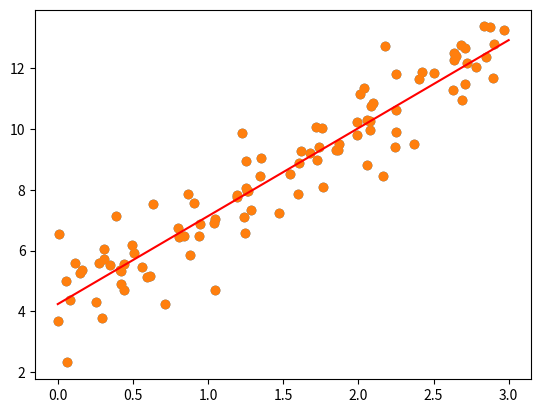

Recreate this plot in Python.
import matplotlib.pyplot as plt
import numpy as np


def line(x, theta0, theta1):
    # y = (y절편) + (기울기) * x
    return theta0 + theta1 * x


if __name__ == '__main__':
    np.random.seed(1)
    # 대문자 변수 -> 2차원 행렬(배열), 소문자 변수 -> 스칼라, 열 벡터
    x = 3 * np.random.rand(100, 1)  # 0 <= x < 3인 숫자들로 이루어진 (100,1) 행렬
    y = 4 + 3 * x + np.random.randn(100, 1)

    plt.scatter(x, y)
    plt.show()

    # y ~ theta0 + theta1 * x 선형 관계식을 만족하는
    # 최적의 theta0와 theta1은 무엇일까?
    X = np.c_[np.ones((100, 1)), x]  # (100, 2)
    w = np.linalg.inv(X.T.dot(X)).dot(X.T).dot(y)
    print(w)

    x_pts = np.linspace(0, 3, 100)  # 0 <= x <= 3인 구간을 균등하게 100개로 나눔.
    y_pts = line(x_pts, w[0, 0], w[1, 0])
    plt.scatter(x, y)
    plt.plot(x_pts, y_pts, color='red')
    plt.show()
